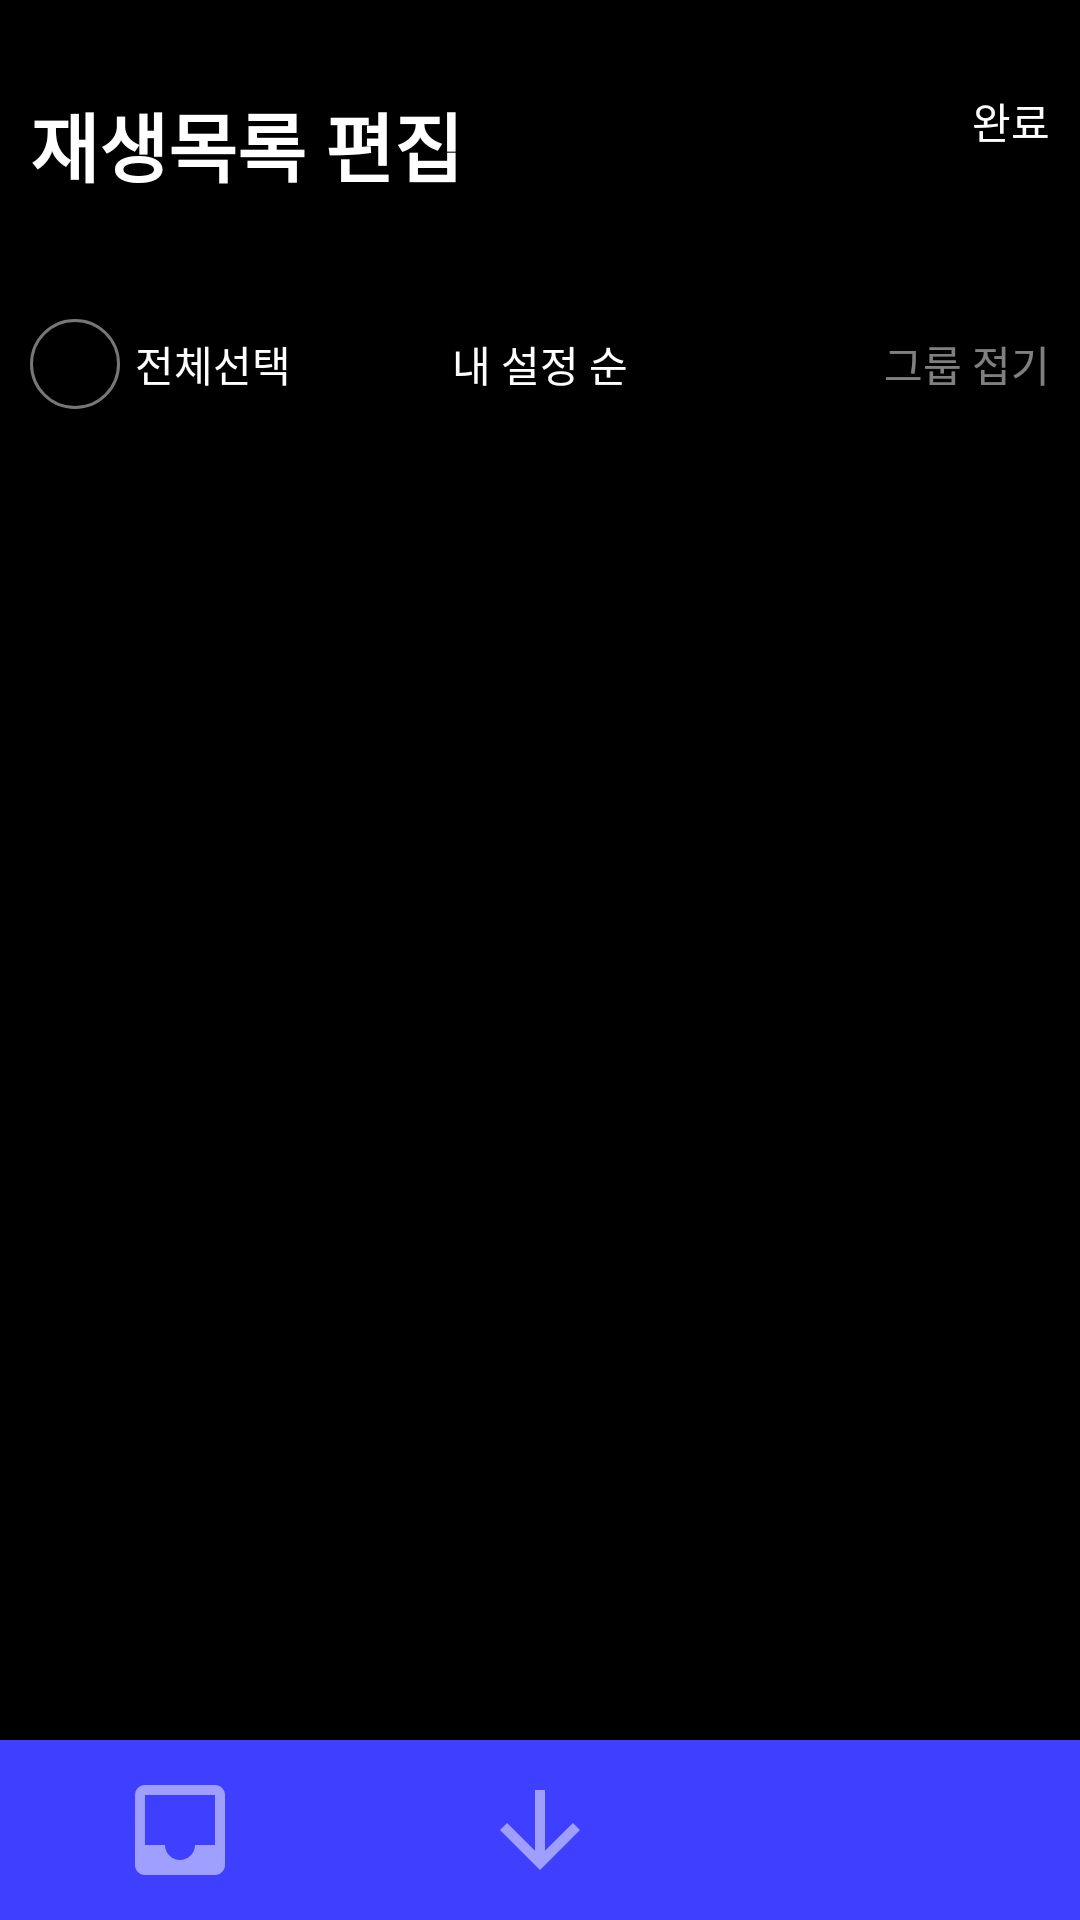

The Android layout XML behind this screen, and the referenced resources:
<!-- AndroidManifest.xml: application theme AppTheme -->
<!-- res/layout/fragment_update_music__play_list.xml -->
<?xml version="1.0" encoding="utf-8"?>
<androidx.constraintlayout.widget.ConstraintLayout xmlns:android="http://schemas.android.com/apk/res/android"
    xmlns:tools="http://schemas.android.com/tools"
    android:layout_width="match_parent"
    android:layout_height="match_parent"
    xmlns:app="http://schemas.android.com/apk/res-auto"
    tools:context=".Music_PlayList"
    android:orientation="vertical"
    android:background="#000000">

    <androidx.constraintlayout.widget.ConstraintLayout
        android:id="@+id/update_first_bar"
        android:layout_width="match_parent"
        android:layout_height="wrap_content"
        android:orientation="horizontal"
        android:padding="10dp"
        android:layout_marginTop="20dp"
        android:layout_marginBottom="20dp"
        app:layout_constraintTop_toTopOf="parent"
        app:layout_constraintLeft_toLeftOf="parent"
        app:layout_constraintBottom_toTopOf="@id/update_second_bar">

        <TextView
            android:layout_width="wrap_content"
            android:layout_height="wrap_content"
            android:text="재생목록 편집"
            android:textColor="#ffffff"
            android:textStyle="bold"
            android:textSize="25sp"
            app:layout_constraintTop_toTopOf="parent"
            app:layout_constraintLeft_toLeftOf="parent"/>
        <TextView
            android:id="@+id/confirm_btn"
            android:layout_width="wrap_content"
            android:layout_height="wrap_content"
            android:text="완료"
            android:textColor="#ffffff"
            app:layout_constraintTop_toTopOf="parent"
            app:layout_constraintRight_toRightOf="parent"/>
    </androidx.constraintlayout.widget.ConstraintLayout>

    <androidx.constraintlayout.widget.ConstraintLayout
        android:id="@+id/update_second_bar"
        android:layout_width="match_parent"
        android:layout_height="wrap_content"
        android:orientation="horizontal"
        app:layout_constraintTop_toBottomOf="@id/update_first_bar"
        app:layout_constraintLeft_toLeftOf="parent"
        app:layout_constraintBottom_toTopOf="@id/recycler_view"
        android:paddingStart="10dp"
        android:paddingEnd="10dp"
        android:layout_marginTop="10dp"
        android:layout_marginBottom="10dp">
        <CheckBox
            android:id="@+id/update_selectAll_btn"
            android:layout_width="wrap_content"
            android:layout_height="wrap_content"
            android:button="@drawable/custom_checkbox"
            app:layout_constraintLeft_toLeftOf="parent"
            app:layout_constraintTop_toTopOf="parent"/>
        <TextView
            android:layout_width="wrap_content"
            android:layout_height="wrap_content"
            android:text="전체선택"
            android:textColor="#ffffff"
            app:layout_constraintLeft_toRightOf="@id/update_selectAll_btn"
            app:layout_constraintTop_toTopOf="parent"
            app:layout_constraintBottom_toBottomOf="parent"
            android:layout_marginStart="5dp"/>

        <TextView
            android:id="@+id/update_btn"
            android:layout_width="wrap_content"
            android:layout_height="wrap_content"
            android:text="내 설정 순"
            android:textColor="#ffffff"
            app:layout_constraintTop_toTopOf="parent"
            app:layout_constraintRight_toRightOf="parent"
            app:layout_constraintLeft_toLeftOf="parent"
            app:layout_constraintBottom_toBottomOf="parent"/>
        <TextView
            android:id="@+id/find_group_btn"
            android:layout_width="wrap_content"
            android:layout_height="wrap_content"
            android:text="그룹 접기"
            android:textColor="#80ffffff"
            app:layout_constraintTop_toTopOf="parent"
            app:layout_constraintRight_toRightOf="parent"
            app:layout_constraintBottom_toBottomOf="parent"/>


    </androidx.constraintlayout.widget.ConstraintLayout>

    <androidx.recyclerview.widget.RecyclerView
        android:id="@+id/recycler_view"
        android:layout_width="match_parent"
        android:layout_height="wrap_content"
        app:layout_constraintTop_toBottomOf="@id/update_second_bar"
        app:layout_constraintLeft_toLeftOf="parent" />

    <androidx.constraintlayout.widget.ConstraintLayout
        android:id="@+id/playlist_status_bar"
        android:layout_width="match_parent"
        android:layout_height="wrap_content"
        android:background="#000000"
        app:layout_constraintLeft_toLeftOf="parent"
        app:layout_constraintBottom_toBottomOf="parent"
        >


        <LinearLayout
            android:id="@+id/play_status_bar"
            android:layout_width="match_parent"
            android:layout_height="60dp"
            android:weightSum="3"
            android:background="#3F3FFF"
            android:orientation="horizontal"
            app:layout_constraintTop_toTopOf="parent"
            app:layout_constraintLeft_toLeftOf="parent">

            <ImageView
                android:layout_width="0dp"
                android:layout_weight="1"
                android:layout_height="match_parent"
                android:src="@drawable/ic_baseline_inbox_24"
                android:padding="10dp"/>

            <ImageView
                android:layout_width="0dp"
                android:layout_weight="1"
                android:layout_height="match_parent"
                android:src="@drawable/ic_baseline_arrow_downward_24"
                android:padding="10dp"/>

            <ImageView
                android:id="@+id/delete_btn"
                android:layout_width="0dp"
                android:layout_weight="1"
                android:layout_height="match_parent"
                android:src="@drawable/ic_baseline_delete_24"
                android:padding="10dp"/>
        </LinearLayout>

    </androidx.constraintlayout.widget.ConstraintLayout>



</androidx.constraintlayout.widget.ConstraintLayout>
<!-- resources referenced by this layout -->
<resources>
  <!-- drawable custom_checkbox (drawable) -->
  <?xml version="1.0" encoding="utf-8"?>
  <selector xmlns:android="http://schemas.android.com/apk/res/android" >
      <item android:state_checked="true"
          android:drawable="@drawable/checked" />
      <item android:state_pressed="true"
          android:drawable="@drawable/checked" />
      <item android:state_pressed="false"
          android:drawable="@drawable/unchecked" />
  
  </selector>
  <!-- drawable ic_baseline_arrow_downward_24 (drawable) -->
  <vector android:alpha="0.5" android:height="24dp" android:tint="#FFFFFF"
      android:viewportHeight="24" android:viewportWidth="24"
      android:width="24dp" xmlns:android="http://schemas.android.com/apk/res/android">
      <path android:fillColor="@android:color/white" android:pathData="M20,12l-1.41,-1.41L13,16.17V4h-2v12.17l-5.58,-5.59L4,12l8,8 8,-8z"/>
  </vector>
  <!-- drawable ic_baseline_inbox_24 (drawable) -->
  <vector android:alpha="0.5" android:height="24dp" android:tint="#FFFFFF"
      android:viewportHeight="24" android:viewportWidth="24"
      android:width="24dp" xmlns:android="http://schemas.android.com/apk/res/android">
      <path android:fillColor="@android:color/white" android:pathData="M19,3L4.99,3c-1.11,0 -1.98,0.89 -1.98,2L3,19c0,1.1 0.88,2 1.99,2L19,21c1.1,0 2,-0.9 2,-2L21,5c0,-1.11 -0.9,-2 -2,-2zM19,15h-4c0,1.66 -1.35,3 -3,3s-3,-1.34 -3,-3L4.99,15L4.99,5L19,5v10z"/>
  </vector>
  <style name="AppTheme" parent="Theme.AppCompat.Light.DarkActionBar">
          
          <item name="colorPrimary">@color/colorPrimary</item>
          <item name="colorPrimaryDark">@color/colorPrimaryDark</item>
          <item name="colorAccent">@color/colorAccent</item>
          <item name="windowActionBar">false</item>
          <item name="windowNoTitle">true</item>
  
      </style>
  <!-- drawable unchecked (drawable) -->
  <?xml version="1.0" encoding="UTF-8"?>
  <shape xmlns:android="http://schemas.android.com/apk/res/android" android:shape="oval">
      <corners android:radius="1dp" />
      <stroke
          android:width="1dp"
          android:color="#777" />
      <gradient
          android:startColor="#000000"
          android:centerColor="#000000"
          android:endColor="#000000"
          android:angle="270" />
      <size
          android:width="30dp"
          android:height="30dp" />
  </shape>
  <!-- not gathered from this repository: default colours our renderer supplied (Android Studio template values) -->
  <color name="colorPrimary">#FF6200EE</color>
  <color name="colorPrimaryDark">#FF3700B3</color>
  <color name="colorAccent">#FF03DAC5</color>
</resources>
